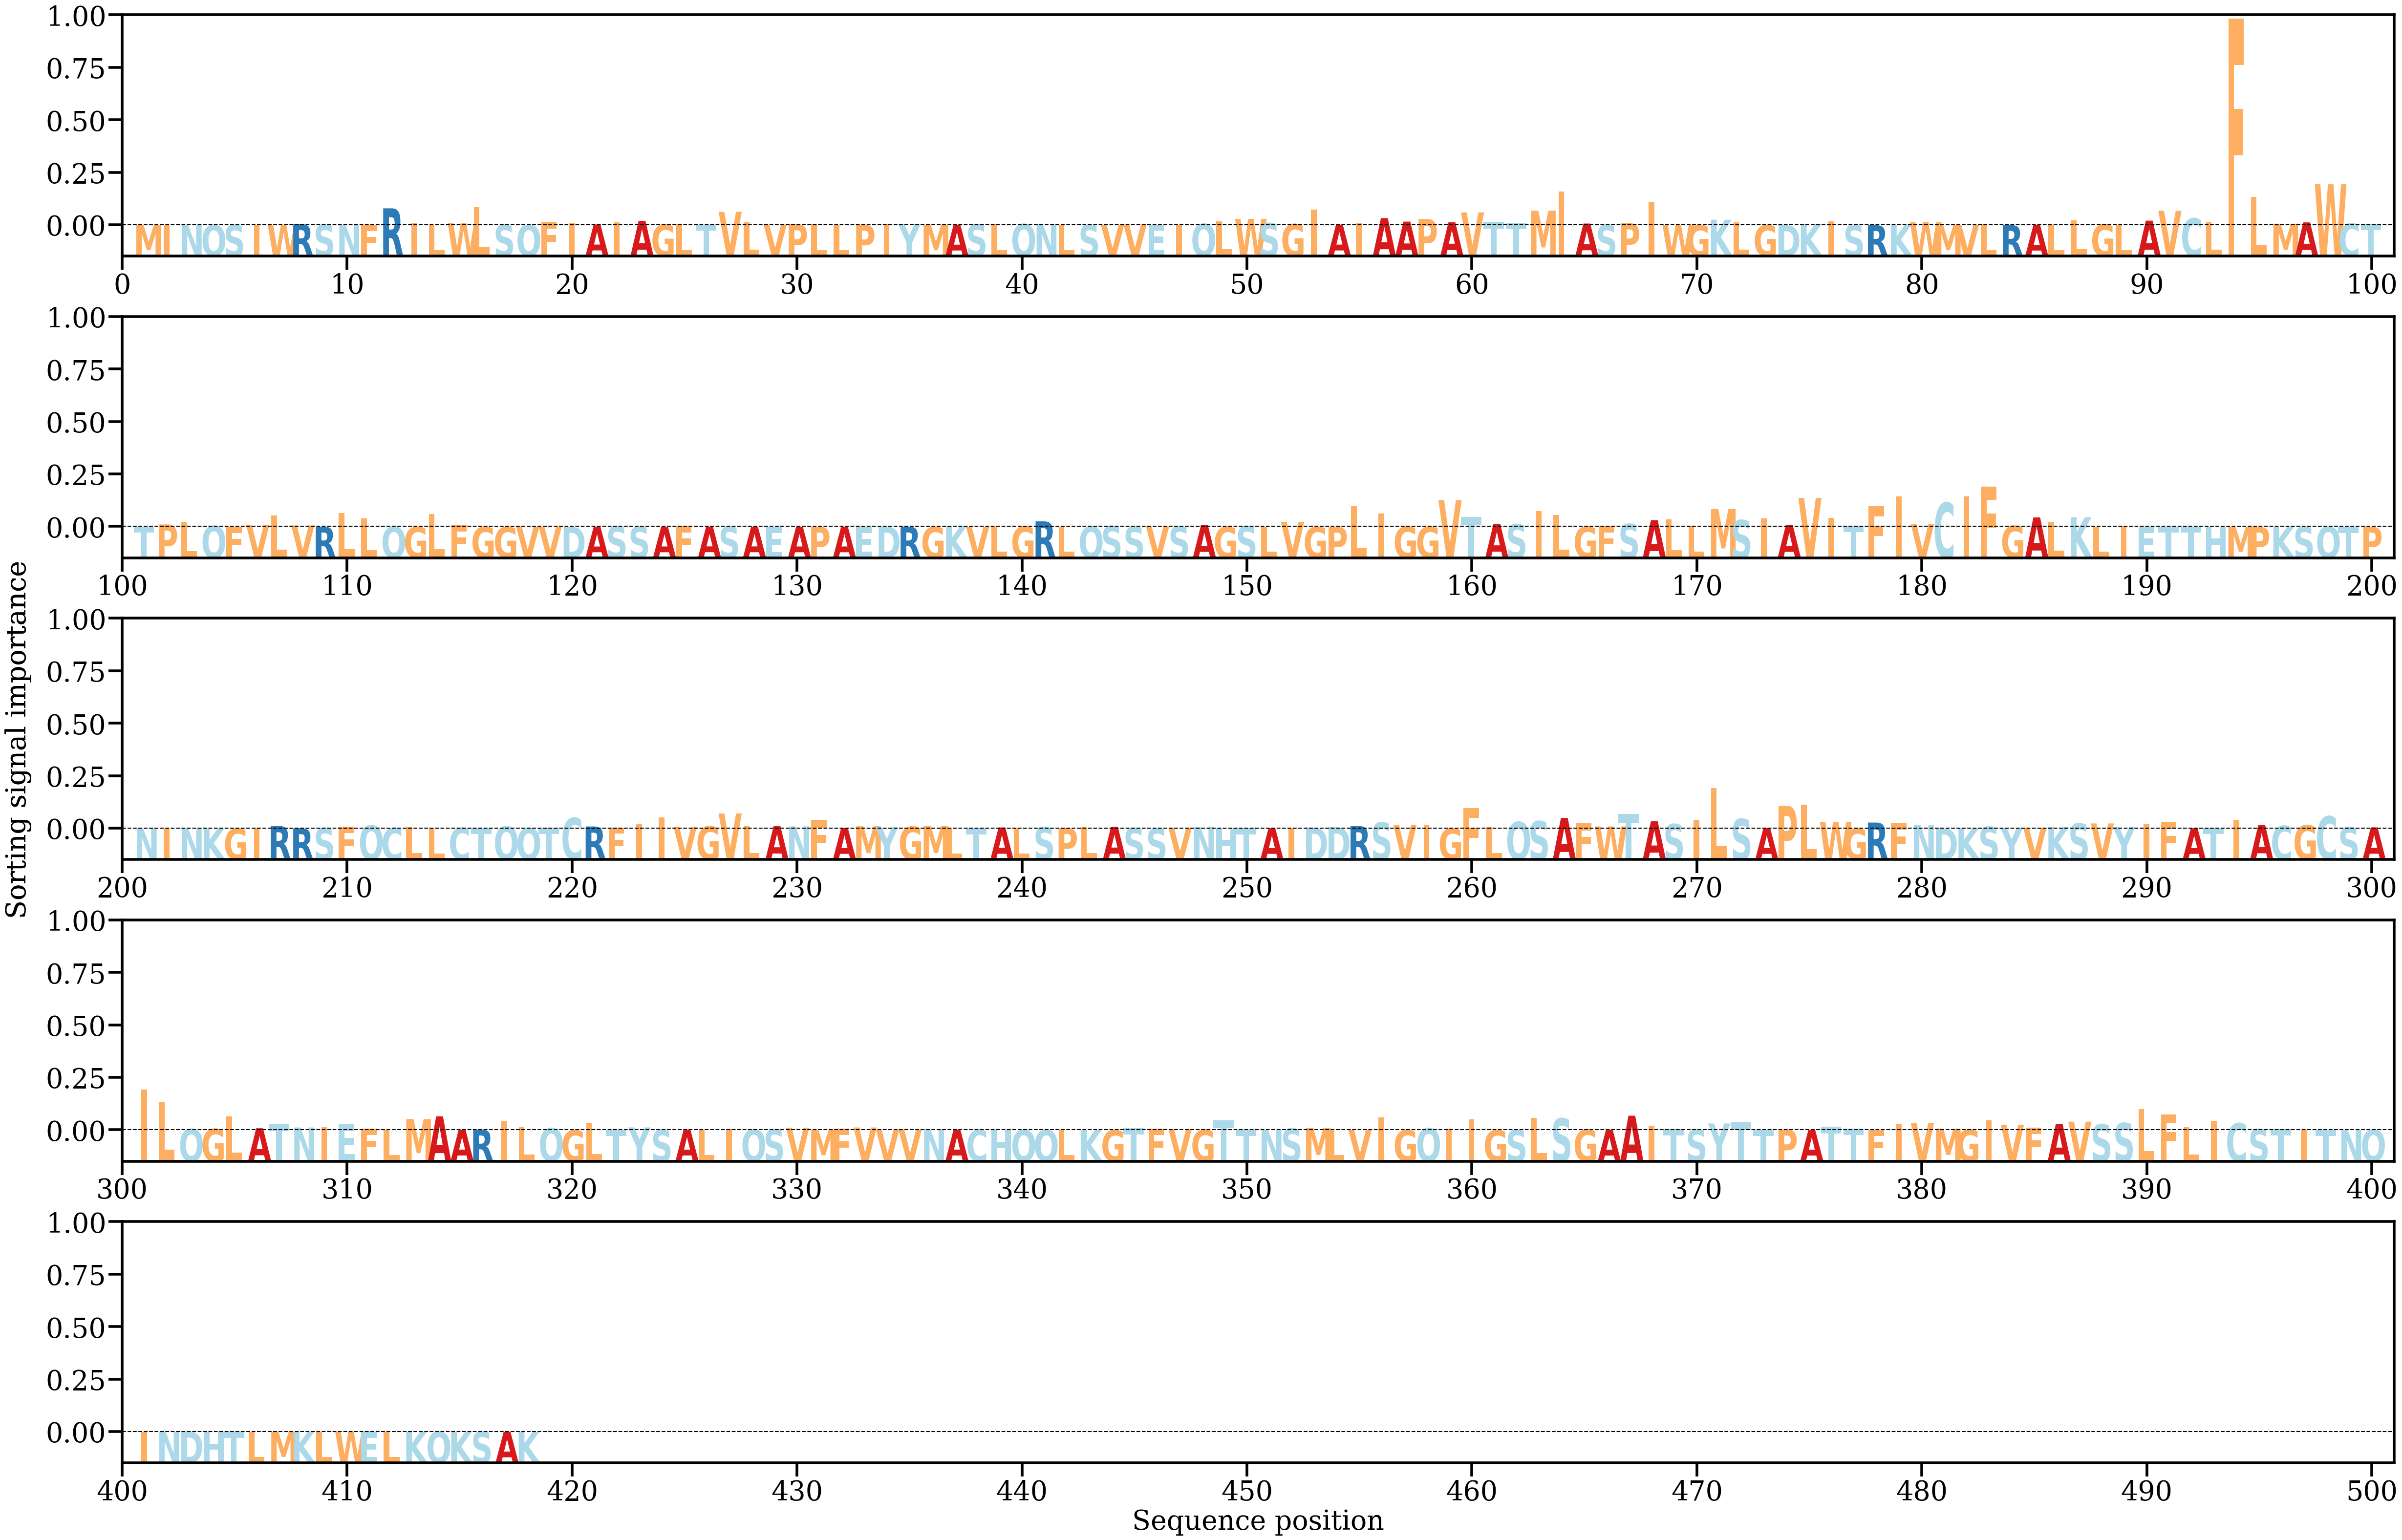

The file beside this chart, header and first rows:
AA, Alpha
M, [6.0766142e-05]
I, [4.8898575e-05]
N, [5.2139105e-05]
Q, [7.632914e-05]
S, [8.6683045e-05]
I, [0.00017392]
W, [7.0579365e-05]
R, [0.00054981]
S, [0.00026439]
N, [4.771709e-05]
F, [0.00015246]
R, [0.00909809]
I, [0.001191]
L, [8.841893e-05]
W, [0.00130288]
L, [0.00981257]
S, [0.00018206]
Q, [0.00019503]
F, [0.0017792]
I, [0.00137653]
A, [0.00038469]
I, [0.00147238]
A, [0.00236784]
G, [0.00031304]
L, [0.00040676]
T, [0.0002795]
V, [0.00721521]
L, [0.00154354]
V, [0.00040041]
P, [0.00048128]
L, [0.00048795]
L, [0.00027678]
P, [0.0001544]
I, [0.00073837]
Y, [0.00074179]
M, [0.00013528]
A, [0.00020869]
S, [0.000523]
L, [0.00039278]
Q, [0.00066778]
N, [0.00046877]
L, [0.0001443]
S, [0.00015896]
V, [0.00014647]
V, [0.00040559]
E, [0.00032199]
I, [0.00026813]
Q, [0.00075544]
L, [0.00216922]
W, [0.00342045]
S, [0.00113567]
G, [0.00062741]
I, [0.00845977]
A, [0.00030703]
I, [0.00097567]
A, [0.00384704]
A, [0.00194748]
P, [0.0033472]
A, [0.00158604]
V, [0.00691027]
... 358 more rows
